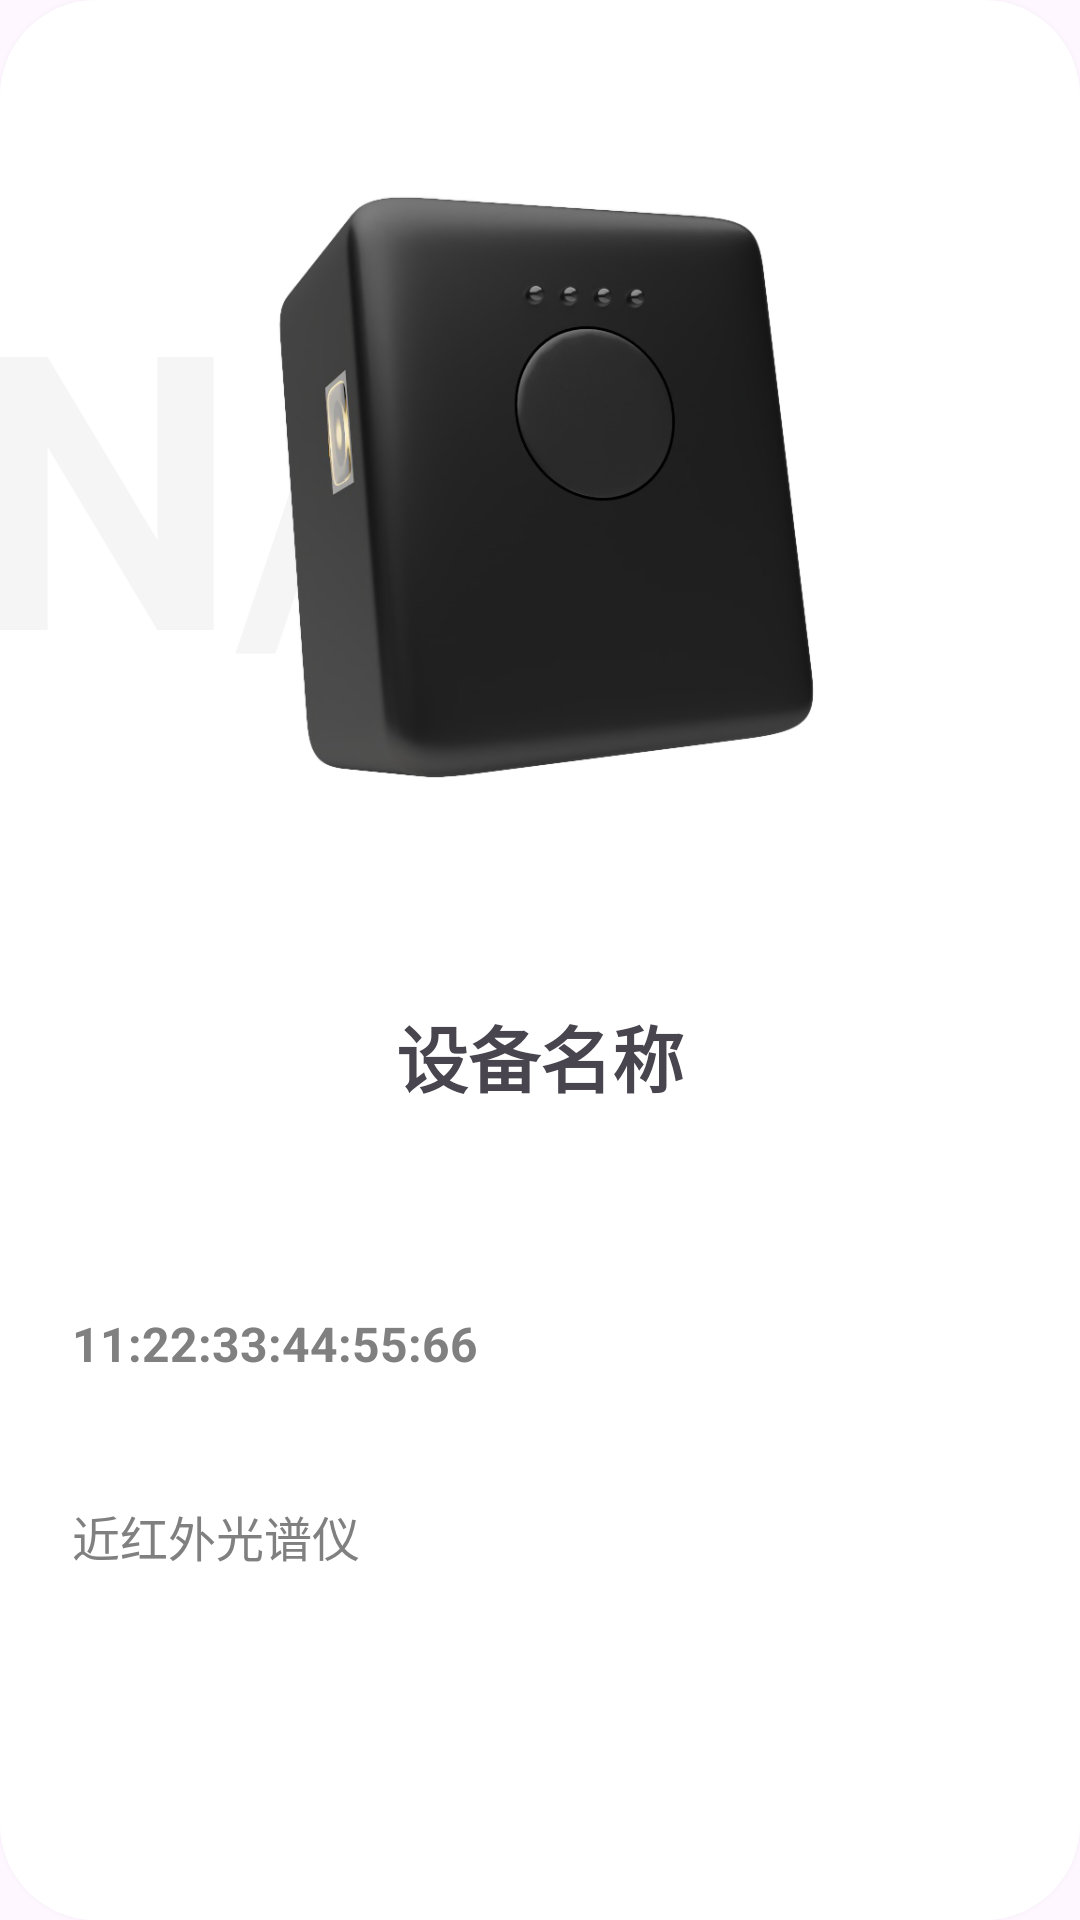

Write the Android layout XML for this screen, with the resource values it uses.
<!-- AndroidManifest.xml: application theme Theme.NanoScan -->
<!-- res/layout/card_layout_for_main.xml -->
<?xml version="1.0" encoding="utf-8"?>
<androidx.constraintlayout.widget.ConstraintLayout xmlns:android="http://schemas.android.com/apk/res/android"
    xmlns:app="http://schemas.android.com/apk/res-auto"
    android:layout_width="180dp"
    android:layout_height="match_parent"
    android:layout_marginStart="8dp"
    android:layout_marginTop="8dp"
    android:layout_marginEnd="12dp"
    android:layout_marginBottom="12dp"
    android:background="@drawable/rounded_rectangle_for_devices_card"
    android:elevation="4dp">

    <TextView
        android:id="@+id/card_id"
        android:layout_width="wrap_content"
        android:layout_height="0dp"
        android:layout_marginStart="-12dp"
        android:alpha="0.08"
        android:gravity="center"
        android:text="@string/card_id"
        android:textColor="@color/gray"
        android:textSize="128sp"
        android:textStyle="bold"
        app:layout_constraintBottom_toBottomOf="@+id/main_device_image"
        app:layout_constraintHeight_default="percent"
        app:layout_constraintHeight_percent="0.5"
        app:layout_constraintStart_toStartOf="parent"
        app:layout_constraintTop_toTopOf="@+id/main_device_image" />

    <ImageView
        android:id="@+id/main_device_image"
        android:layout_width="wrap_content"
        android:layout_height="0dp"
        android:layout_marginTop="4dp"
        android:layout_marginBottom="4dp"
        android:contentDescription="@string/card_image_contentDescription"
        android:scaleType="fitCenter"
        android:src="@drawable/equipment_front"
        app:layout_constraintBottom_toTopOf="@+id/tv_main_nano_name"
        app:layout_constraintEnd_toEndOf="parent"
        app:layout_constraintHeight_default="percent"
        app:layout_constraintHeight_percent="0.5"
        app:layout_constraintStart_toStartOf="parent"
        app:layout_constraintTop_toTopOf="parent" />

    <TextView
        android:id="@+id/tv_main_nano_name"
        android:layout_width="match_parent"
        android:layout_height="0dp"
        android:gravity="center"
        android:maxWidth="180dp"
        android:text="@string/device_name"
        android:textSize="24sp"
        android:textStyle="bold"
        app:layout_constraintHeight_default="percent"
        app:layout_constraintHeight_percent="0.1"
        app:layout_constraintStart_toStartOf="parent"
        app:layout_constraintTop_toBottomOf="@id/main_device_image" />

    <TextView
        android:id="@+id/tv_main_nano_mac"
        android:layout_width="wrap_content"
        android:layout_height="0dp"
        android:layout_marginStart="24dp"
        android:layout_marginTop="32dp"
        android:gravity="center"
        android:text="@string/mac_address"
        android:textColor="@color/gray"
        android:textSize="16sp"
        android:textStyle="bold"
        app:layout_constraintHeight_default="percent"
        app:layout_constraintHeight_percent="0.1"
        app:layout_constraintStart_toStartOf="parent"
        app:layout_constraintTop_toBottomOf="@id/tv_main_nano_name" />

    <TextView
        android:id="@+id/card_main_device_type"
        android:layout_width="wrap_content"
        android:layout_height="0dp"
        android:layout_marginStart="24dp"
        android:gravity="center"
        android:maxWidth="180dp"
        android:text="@string/device_type_nir"
        android:textColor="@color/gray"
        android:textSize="16sp"
        app:layout_constraintHeight_default="percent"
        app:layout_constraintHeight_percent="0.1"
        app:layout_constraintStart_toStartOf="parent"
        app:layout_constraintTop_toBottomOf="@+id/tv_main_nano_mac" />

</androidx.constraintlayout.widget.ConstraintLayout>
<!-- resources referenced by this layout -->
<resources>
  <color name="gray">#FF808080</color>
  <!-- drawable equipment_front: png bitmap (drawable, 109164 bytes) -->
  <!-- drawable rounded_rectangle_for_devices_card (drawable) -->
  <?xml version="1.0" encoding="utf-8"?>
  <shape xmlns:android="http://schemas.android.com/apk/res/android">
      <solid android:color="#FFFFFF"/> 
      <corners android:radius="32dp"/> 
  </shape>
  <string name="card_id">N/A</string>
  <string name="card_image_contentDescription">设备名</string>
  <string name="device_name">设备名称</string>
  <string name="device_type_nir">近红外光谱仪</string>
  <string name="mac_address">11:22:33:44:55:66</string>
  <style name="Theme.NanoScan" parent="Theme.Material3.Light.NoActionBar" />
</resources>
